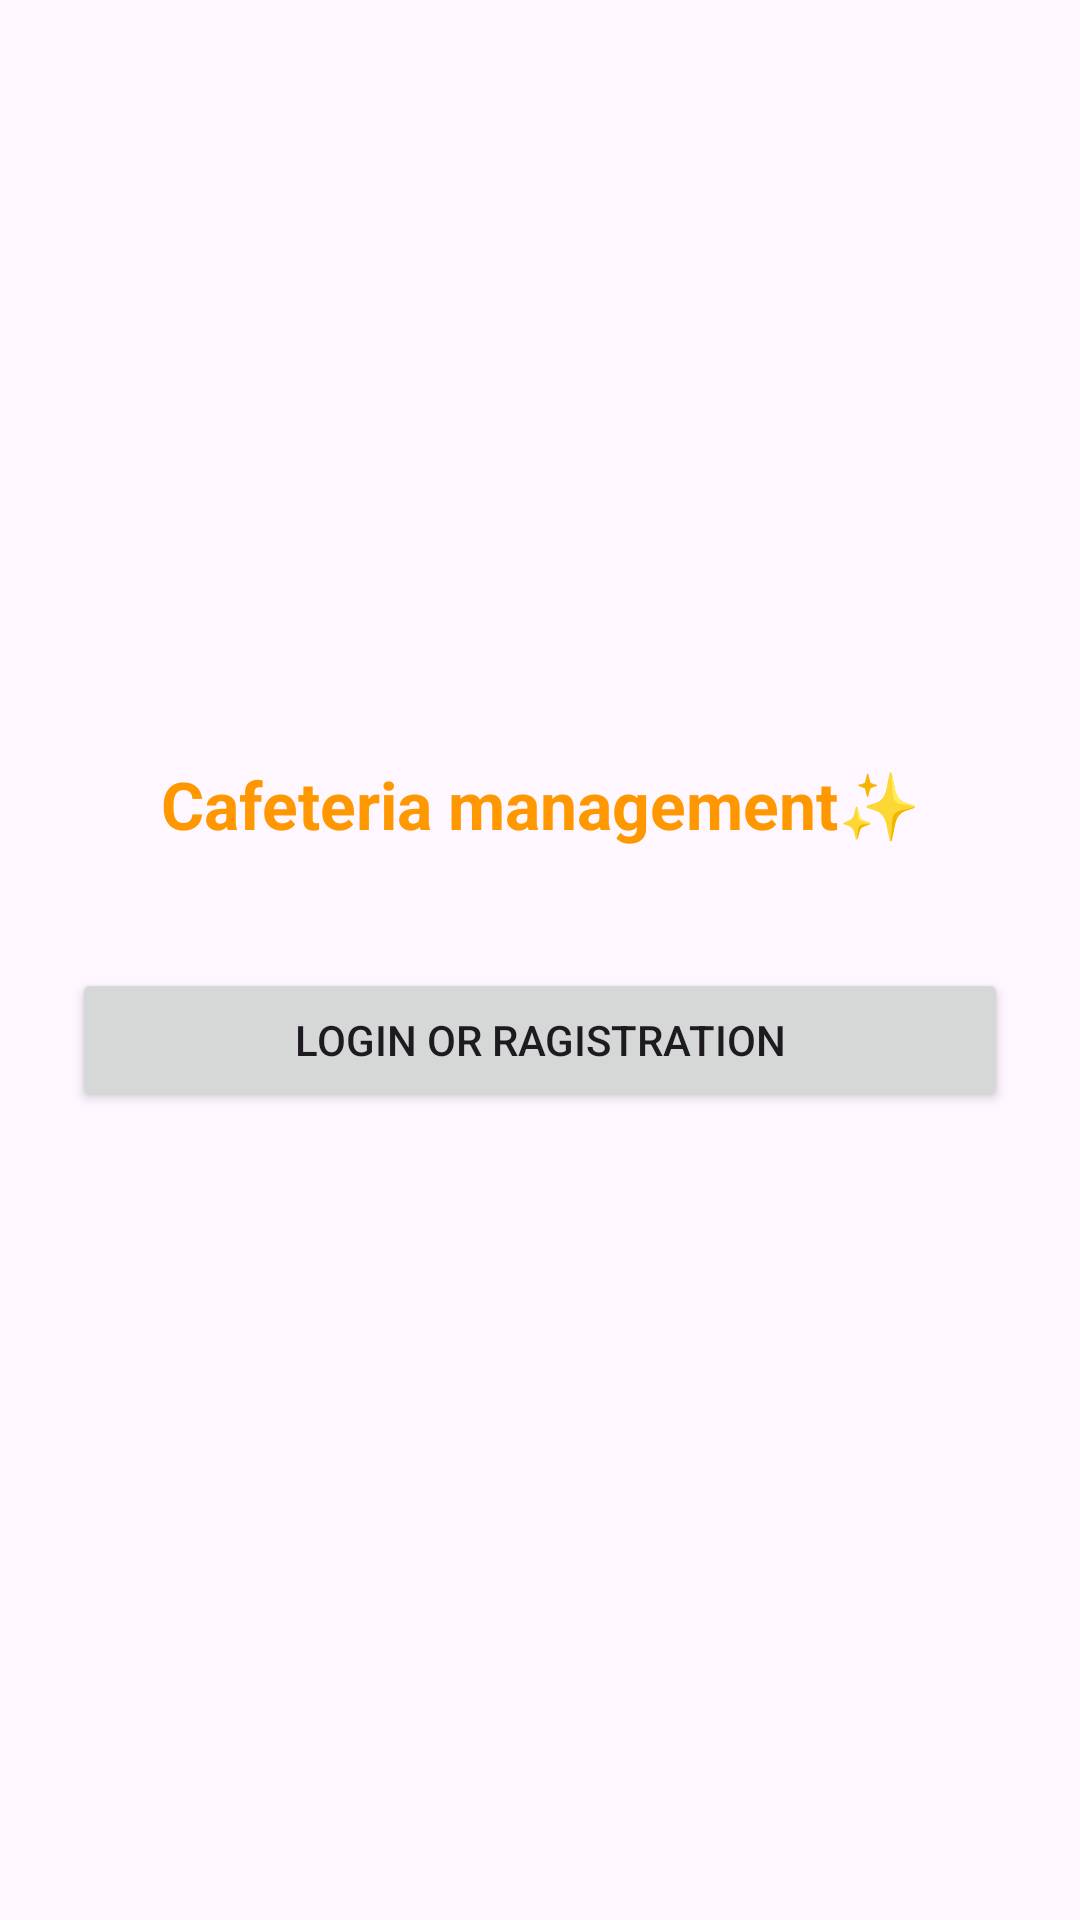

Layout XML and referenced resources for this Android screen:
<!-- AndroidManifest.xml: application theme Theme.Cafeteriamanagement -->
<!-- res/layout/activity_main.xml -->
<?xml version="1.0" encoding="utf-8"?>
<RelativeLayout xmlns:android="http://schemas.android.com/apk/res/android"
    android:id="@+id/main"
    android:layout_width="match_parent"
    android:layout_height="match_parent">

    
    <ImageView
        android:id="@+id/backgroundImage"
        android:layout_width="match_parent"
        android:layout_height="match_parent"
        android:scaleType="centerCrop"
        android:src="@drawable/cafe_bg"
        android:contentDescription="@string/app_name"
        android:alpha="0.85" />

    
    <LinearLayout
        android:orientation="vertical"
        android:padding="24dp"
        android:gravity="center"
        android:layout_width="match_parent"
        android:layout_height="match_parent">

        <TextView
            android:text="@string/app_name"
            android:textSize="22sp"
            android:textStyle="bold"
            android:gravity="center"
            android:textColor="@color/orange"
            android:layout_width="match_parent"
            android:layout_height="wrap_content" />

        <Space
            android:layout_height="40dp"
            android:layout_width="match_parent" />

        <Button
            android:id="@+id/btnLoginEmployee"
            android:text="@string/login_as_employee"
            android:layout_width="match_parent"

            android:layout_height="wrap_content" />

        <Space
            android:layout_height="16dp"
            android:layout_width="match_parent" />


    </LinearLayout>

</RelativeLayout>
<!-- resources referenced by this layout -->
<resources>
  <color name="orange">#FF9800</color>
  <string name="app_name">Cafeteria management✨</string>
  <string name="login_as_employee">Login or Ragistration </string>
  <style name="Theme.Cafeteriamanagement" parent="Base.Theme.Cafeteriamanagement" />
  <style name="Base.Theme.Cafeteriamanagement" parent="Theme.Material3.DayNight.NoActionBar">
          
          
      </style>
</resources>
